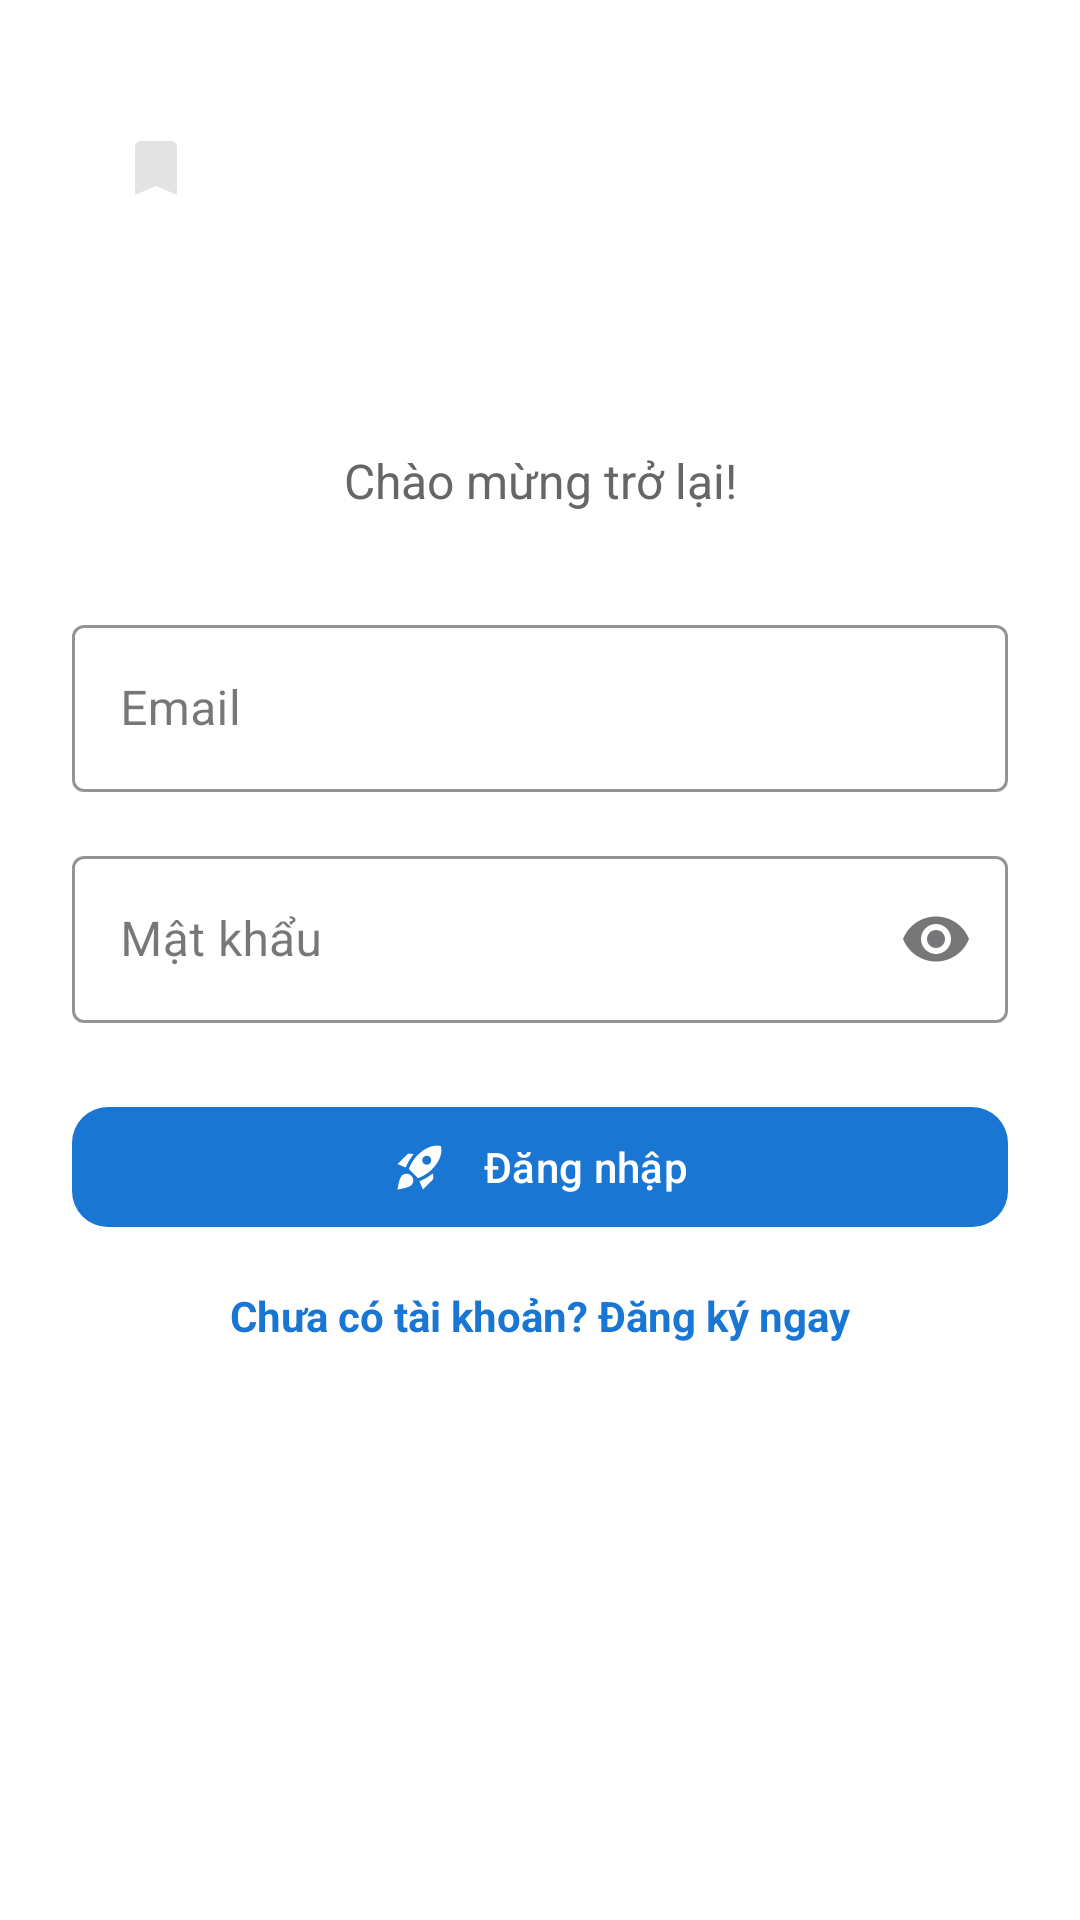

This screen was rendered from an Android layout file. Write that file and the resources it references.
<!-- AndroidManifest.xml: application theme Theme.Lifetipsui -->
<!-- res/layout/login_screen.xml -->
<?xml version="1.0" encoding="utf-8"?>
<androidx.constraintlayout.widget.ConstraintLayout xmlns:android="http://schemas.android.com/apk/res/android"
    xmlns:app="http://schemas.android.com/apk/res-auto"
    android:layout_width="match_parent"
    android:layout_height="match_parent"
    android:background="@color/white"
    android:padding="24dp">

    <com.google.android.material.appbar.MaterialToolbar
        android:id="@+id/topAppBar"
        android:layout_width="0dp"
        android:layout_height="wrap_content"
        android:backgroundTint="@color/black"
        app:title=""
        app:navigationIcon="@drawable/ic_bookmark"
        app:layout_constraintTop_toTopOf="parent"
        app:layout_constraintStart_toStartOf="parent"
        app:layout_constraintEnd_toEndOf="parent" />

    <TextView
        android:id="@+id/app_name"
        android:layout_width="wrap_content"
        android:layout_height="wrap_content"
        android:text="LifeTips"
        android:textSize="28sp"
        android:textStyle="bold"
        android:textColor="@color/black"
        android:layout_marginTop="16dp"
        app:layout_constraintTop_toBottomOf="@id/topAppBar"
        app:layout_constraintStart_toStartOf="parent"
        app:layout_constraintEnd_toEndOf="parent" />

    <TextView
        android:id="@+id/login_title"
        android:layout_width="wrap_content"
        android:layout_height="wrap_content"
        android:text="Chào mừng trở lại!"
        android:textSize="16sp"
        android:textColor="#666666"
        android:layout_marginTop="8dp"
        app:layout_constraintTop_toBottomOf="@id/app_name"
        app:layout_constraintStart_toStartOf="parent"
        app:layout_constraintEnd_toEndOf="parent" />

    <com.google.android.material.textfield.TextInputLayout
        android:id="@+id/email_input_layout"
        style="@style/Widget.MaterialComponents.TextInputLayout.OutlinedBox"
        android:layout_width="0dp"
        android:layout_height="wrap_content"
        android:layout_marginTop="32dp"
        android:hint="Email"
        app:startIconDrawable="@drawable/ic_email"
        app:boxStrokeColor="#1976D2"
        app:boxBackgroundColor="@android:color/white"
        app:layout_constraintTop_toBottomOf="@id/login_title"
        app:layout_constraintStart_toStartOf="parent"
        app:layout_constraintEnd_toEndOf="parent">

        <com.google.android.material.textfield.TextInputEditText
            android:id="@+id/email_input"
            android:layout_width="match_parent"
            android:layout_height="wrap_content"
            android:inputType="textEmailAddress" />
    </com.google.android.material.textfield.TextInputLayout>

    <com.google.android.material.textfield.TextInputLayout
        android:id="@+id/password_input_layout"
        style="@style/Widget.MaterialComponents.TextInputLayout.OutlinedBox"
        android:layout_width="0dp"
        android:layout_height="wrap_content"
        android:layout_marginTop="16dp"
        android:hint="Mật khẩu"
        app:startIconDrawable="@drawable/ic_lock"
        app:endIconMode="password_toggle"
        app:boxStrokeColor="#1976D2"
        app:boxBackgroundColor="@android:color/white"
        app:layout_constraintTop_toBottomOf="@id/email_input_layout"
        app:layout_constraintStart_toStartOf="parent"
        app:layout_constraintEnd_toEndOf="parent">

        <com.google.android.material.textfield.TextInputEditText
            android:id="@+id/password_input"
            android:layout_width="match_parent"
            android:layout_height="wrap_content"
            android:inputType="textPassword" />
    </com.google.android.material.textfield.TextInputLayout>

    <com.google.android.material.button.MaterialButton
        android:id="@+id/login_button"
        android:layout_width="0dp"
        android:layout_height="wrap_content"
        android:layout_marginTop="24dp"
        android:text="Đăng nhập"
        android:textAllCaps="false"
        android:textColor="@android:color/white"
        app:cornerRadius="12dp"
        app:icon="@drawable/ic_rocket_launch"
        app:iconGravity="textStart"
        app:iconPadding="12dp"
        app:backgroundTint="#1976D2"
        app:layout_constraintTop_toBottomOf="@id/password_input_layout"
        app:layout_constraintStart_toStartOf="parent"
        app:layout_constraintEnd_toEndOf="parent" />

    <TextView
        android:id="@+id/register_link"
        android:layout_width="wrap_content"
        android:layout_height="wrap_content"
        android:layout_marginTop="16dp"
        android:text="Chưa có tài khoản? Đăng ký ngay"
        android:textColor="#1976D2"
        android:textSize="14sp"
        android:textStyle="bold"
        app:layout_constraintTop_toBottomOf="@id/login_button"
        app:layout_constraintStart_toStartOf="parent"
        app:layout_constraintEnd_toEndOf="parent" />

</androidx.constraintlayout.widget.ConstraintLayout>
<!-- resources referenced by this layout -->
<resources>
  <color name="black">#FFFFFF</color>
  <color name="white">#FFFFFFFF</color>
  <!-- drawable ic_bookmark (drawable) -->
  <vector xmlns:android="http://schemas.android.com/apk/res/android"
      android:width="24dp"
      android:height="24dp"
      android:viewportWidth="24"
      android:viewportHeight="24">
    <path
        android:pathData="M17,3H7c-1.1,0 -1.99,0.9 -1.99,2L5,21l7,-3 7,3V5c0,-1.1 -0.9,-2 -2,-2z"
        android:fillColor="#e3e3e3"/>
  </vector>
  <!-- drawable ic_rocket_launch (drawable) -->
  <vector xmlns:android="http://schemas.android.com/apk/res/android"
      android:width="24dp"
      android:height="24dp"
      android:viewportWidth="24"
      android:viewportHeight="24">
    <path
        android:pathData="M9.19,6.35c-2.04,2.29 -3.44,5.58 -3.57,5.89L2,10.69l4.05,-4.05c0.47,-0.47 1.15,-0.68 1.81,-0.55L9.19,6.35L9.19,6.35zM11.17,17c0,0 3.74,-1.55 5.89,-3.7c5.4,-5.4 4.5,-9.62 4.21,-10.57c-0.95,-0.3 -5.17,-1.19 -10.57,4.21C8.55,9.09 7,12.83 7,12.83L11.17,17zM17.65,14.81c-2.29,2.04 -5.58,3.44 -5.89,3.57L13.31,22l4.05,-4.05c0.47,-0.47 0.68,-1.15 0.55,-1.81L17.65,14.81L17.65,14.81zM9,18c0,0.83 -0.34,1.58 -0.88,2.12C6.94,21.3 2,22 2,22s0.7,-4.94 1.88,-6.12C4.42,15.34 5.17,15 6,15C7.66,15 9,16.34 9,18zM13,9c0,-1.1 0.9,-2 2,-2s2,0.9 2,2s-0.9,2 -2,2S13,10.1 13,9z"
        android:fillColor="#e3e3e3"/>
  </vector>
  <style name="Theme.Lifetipsui" parent="Base.Theme.Lifetipsui" />
  <style name="Base.Theme.Lifetipsui" parent="Theme.Material3.DayNight.NoActionBar">
          
          
      </style>
</resources>
